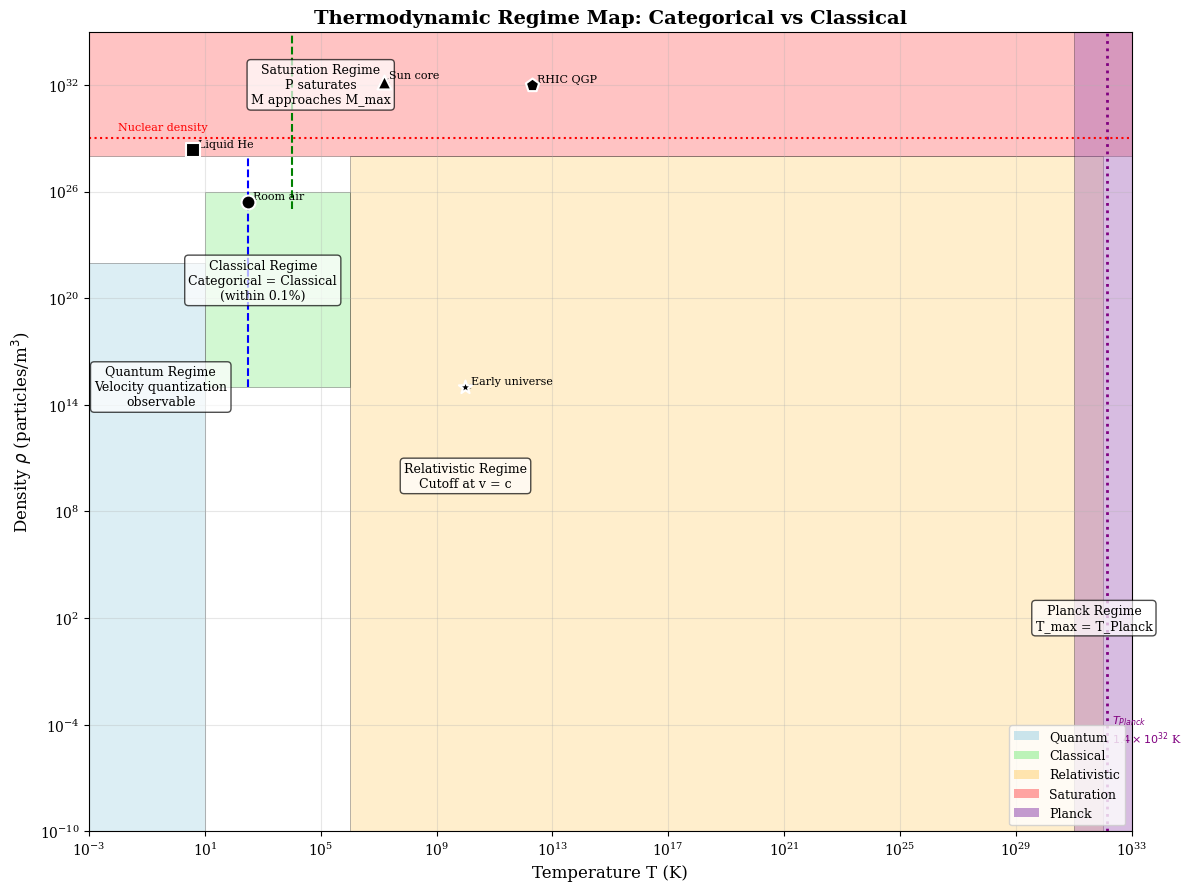

Python code for this plot: (Note: this script raises an exception after producing the figure.)
"""
Figure 11: Regime Map
2D phase diagram showing different thermodynamic regimes:
- Quantum, Classical, Relativistic, Saturation, Planck
"""

import numpy as np
import matplotlib.pyplot as plt
from matplotlib.patches import Rectangle, FancyBboxPatch
from matplotlib.colors import LinearSegmentedColormap
import json
import os

# Constants
k_B = 1.380649e-23  # J/K
hbar = 1.054571817e-34  # J·s
c = 299792458  # m/s
G = 6.67430e-11  # m³/(kg·s²)

# Planck temperature
T_Planck = np.sqrt(hbar * c**5 / (G * k_B**2))  # ~1.4e32 K

# Style settings
plt.style.use('default')
plt.rcParams.update({
    'font.family': 'serif',
    'font.size': 10,
    'axes.labelsize': 12,
    'axes.titlesize': 14,
    'xtick.labelsize': 10,
    'ytick.labelsize': 10,
    'legend.fontsize': 9,
    'figure.dpi': 150,
    'savefig.dpi': 300,
})

def create_figure():
    fig, ax = plt.subplots(figsize=(12, 9))
    
    # Temperature range: 10^-3 to 10^33 K
    # Density range: 10^-10 to 10^35 particles/m³
    T_min, T_max = 1e-3, 1e33
    rho_min, rho_max = 1e-10, 1e35
    
    ax.set_xlim(T_min, T_max)
    ax.set_ylim(rho_min, rho_max)
    ax.set_xscale('log')
    ax.set_yscale('log')
    
    # Define regions with colors
    regions = [
        # (T_low, T_high, rho_low, rho_high, color, label, text_pos)
        {'T': (1e-3, 10), 'rho': (1e-10, 1e22), 'color': '#a8d5e5', 
         'label': 'Quantum Regime', 'text': (0.3, 1e15), 'note': 'Velocity quantization\nobservable'},
        {'T': (10, 1e6), 'rho': (1e15, 1e26), 'color': '#90EE90',
         'label': 'Classical Regime', 'text': (1e3, 1e21), 'note': 'Categorical = Classical\n(within 0.1%)'},
        {'T': (1e6, 1e32), 'rho': (1e-10, 1e28), 'color': '#FFD580',
         'label': 'Relativistic Regime', 'text': (1e10, 1e10), 'note': 'Cutoff at v = c'},
        {'T': (1e-3, 1e33), 'rho': (1e28, 1e35), 'color': '#FF6B6B',
         'label': 'Saturation Regime', 'text': (1e5, 1e32), 'note': 'P saturates\nM approaches M_max'},
        {'T': (1e31, 1e33), 'rho': (1e-10, 1e35), 'color': '#9B59B6',
         'label': 'Planck Regime', 'text': (5e31, 1e2), 'note': 'T_max = T_Planck'},
    ]
    
    # Draw regions (overlapping, so order matters)
    for reg in regions:
        T_low, T_high = reg['T']
        rho_low, rho_high = reg['rho']
        
        # Create rectangle in log space
        width = np.log10(T_high) - np.log10(T_low)
        height = np.log10(rho_high) - np.log10(rho_low)
        
        rect = plt.Rectangle((T_low, rho_low), T_high - T_low, rho_high - rho_low,
                              facecolor=reg['color'], alpha=0.4, edgecolor='black',
                              linewidth=0.5, transform=ax.transData)
        ax.add_patch(rect)
        
        # Add text
        ax.text(reg['text'][0], reg['text'][1], 
                f"{reg['label']}\n{reg['note']}", 
                fontsize=9, ha='center', va='center',
                bbox=dict(boxstyle='round,pad=0.3', facecolor='white', alpha=0.7))
    
    # Characteristic lines
    # Debye temperature line (approximate)
    T_Debye = np.logspace(-3, 5, 100)
    rho_Debye = 1e22 * (T_Debye / 300)**0  # Roughly constant
    ax.plot([300, 300], [1e15, 1e28], '--', color='blue', linewidth=1.5, label='Debye T (~300 K)')
    
    # Fermi temperature line (approximate for electrons)
    T_Fermi = np.logspace(3, 6, 100)
    ax.plot([1e4, 1e4], [1e25, 1e35], '--', color='green', linewidth=1.5, label='Fermi T')
    
    # Planck temperature line
    ax.axvline(x=T_Planck, color='purple', linestyle=':', linewidth=2, label='Planck T')
    ax.text(T_Planck*1.5, 1e-5, f'$T_{{Planck}}$\n$1.4\\times10^{{32}}$ K', 
            fontsize=8, color='purple')
    
    # Nuclear density line
    ax.axhline(y=1e44/1e15, color='red', linestyle=':', linewidth=1.5, label='Nuclear density')
    ax.text(1e-2, 3e29, 'Nuclear density', fontsize=8, color='red')
    
    # Data points for real systems
    systems = [
        {'name': 'Room air', 'T': 300, 'rho': 2.5e25, 'marker': 'o'},
        {'name': 'Liquid He', 'T': 4, 'rho': 2.2e28, 'marker': 's'},
        {'name': 'Sun core', 'T': 1.5e7, 'rho': 1.5e32, 'marker': '^'},
        {'name': 'Ultra-cold atoms', 'T': 1e-6, 'rho': 1e18, 'marker': 'D'},
        {'name': 'RHIC QGP', 'T': 2e12, 'rho': 1e32, 'marker': 'p'},
        {'name': 'Early universe', 'T': 1e10, 'rho': 1e15, 'marker': '*'},
        {'name': 'Neutron star', 'T': 1e8, 'rho': 1e44, 'marker': 'h'},
        {'name': 'BEC', 'T': 1e-7, 'rho': 1e19, 'marker': 'v'},
    ]
    
    for sys in systems:
        ax.scatter(sys['T'], sys['rho'], marker=sys['marker'], s=100, 
                   c='black', edgecolors='white', linewidth=1.5, zorder=10)
        
        # Add label with offset
        offset = (1.5, 1.5)
        if sys['name'] == 'Neutron star':
            offset = (0.3, 0.5)
        ax.annotate(sys['name'], (sys['T'], sys['rho']), 
                    xytext=(sys['T']*offset[0], sys['rho']*offset[1]),
                    fontsize=8, ha='left',
                    arrowprops=dict(arrowstyle='->', color='gray', lw=0.5))
    
    ax.set_xlabel('Temperature T (K)', fontsize=12)
    ax.set_ylabel('Density $\\rho$ (particles/m$^3$)', fontsize=12)
    ax.set_title('Thermodynamic Regime Map: Categorical vs Classical', fontsize=14, fontweight='bold')
    
    # Legend
    legend_elements = [
        plt.Rectangle((0,0), 1, 1, facecolor='#a8d5e5', alpha=0.6, label='Quantum'),
        plt.Rectangle((0,0), 1, 1, facecolor='#90EE90', alpha=0.6, label='Classical'),
        plt.Rectangle((0,0), 1, 1, facecolor='#FFD580', alpha=0.6, label='Relativistic'),
        plt.Rectangle((0,0), 1, 1, facecolor='#FF6B6B', alpha=0.6, label='Saturation'),
        plt.Rectangle((0,0), 1, 1, facecolor='#9B59B6', alpha=0.6, label='Planck'),
    ]
    ax.legend(handles=legend_elements, loc='lower right', fontsize=9)
    
    # Grid
    ax.grid(True, which='major', linestyle='-', alpha=0.3)
    ax.grid(True, which='minor', linestyle=':', alpha=0.1)
    
    plt.tight_layout()
    return fig

def save_data():
    """Save regime boundaries to JSON"""
    data = {
        'description': 'Thermodynamic regime boundaries',
        'regimes': {
            'quantum': {'T_max_K': 10, 'note': 'Velocity quantization observable'},
            'classical': {'T_range_K': [10, 1e6], 'note': 'Categorical = Classical'},
            'relativistic': {'T_min_K': 1e6, 'note': 'v = c cutoff active'},
            'saturation': {'rho_min_m3': 1e28, 'note': 'Categorical saturation'},
            'planck': {'T_K': 1.4e32, 'note': 'Maximum temperature'}
        },
        'characteristic_systems': [
            {'name': 'Room air', 'T_K': 300, 'rho_m3': 2.5e25},
            {'name': 'Liquid He', 'T_K': 4, 'rho_m3': 2.2e28},
            {'name': 'Sun core', 'T_K': 1.5e7, 'rho_m3': 1.5e32},
        ]
    }
    
    output_dir = os.path.dirname(os.path.abspath(__file__))
    data_path = os.path.join(output_dir, '..', 'figures', 'fig_regime_map.json')
    with open(data_path, 'w') as f:
        json.dump(data, f, indent=2)
    print(f"Data saved to {data_path}")

if __name__ == '__main__':
    fig = create_figure()
    
    output_dir = os.path.dirname(os.path.abspath(__file__))
    fig_path = os.path.join(output_dir, '..', 'figures', 'fig_regime_map.png')
    fig.savefig(fig_path, bbox_inches='tight', facecolor='white')
    print(f"Figure saved to {fig_path}")
    
    save_data()
    plt.show()
